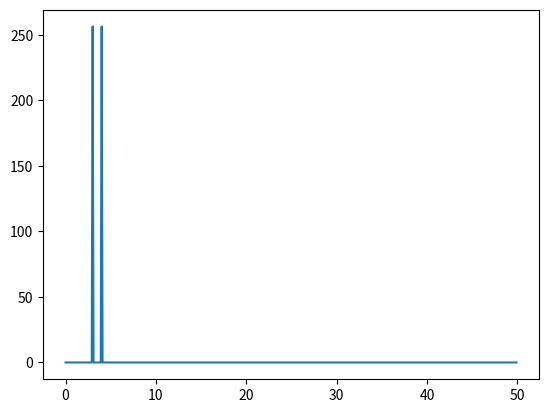

This figure's Python source:
#coding:utf-8

import numpy as np 
from scipy import fftpack 
from matplotlib import pyplot as plt 

def main():
    num_samples=1000
    plot_interval=0.01
    xs=np.arange(0,num_samples*plot_interval,plot_interval)
    f1,f2=3,4
    ys=np.sin(2*np.pi*f1*xs)+np.sin(2*np.pi*f2*xs)
    ys/=np.max(np.abs(ys))
    fourier_value=np.fft.fft(ys)
    frq=np.fft.fftfreq(num_samples,d=plot_interval)
    amplitude_spectrum=np.abs(fourier_value)
    print(len(frq),len(amplitude_spectrum))

    maxplot=len(frq)//2
    plt.plot(frq[:maxplot],amplitude_spectrum[:maxplot],'-')
    #plt.xlim([0,5])
    plt.show()




if __name__ == '__main__':
    main()